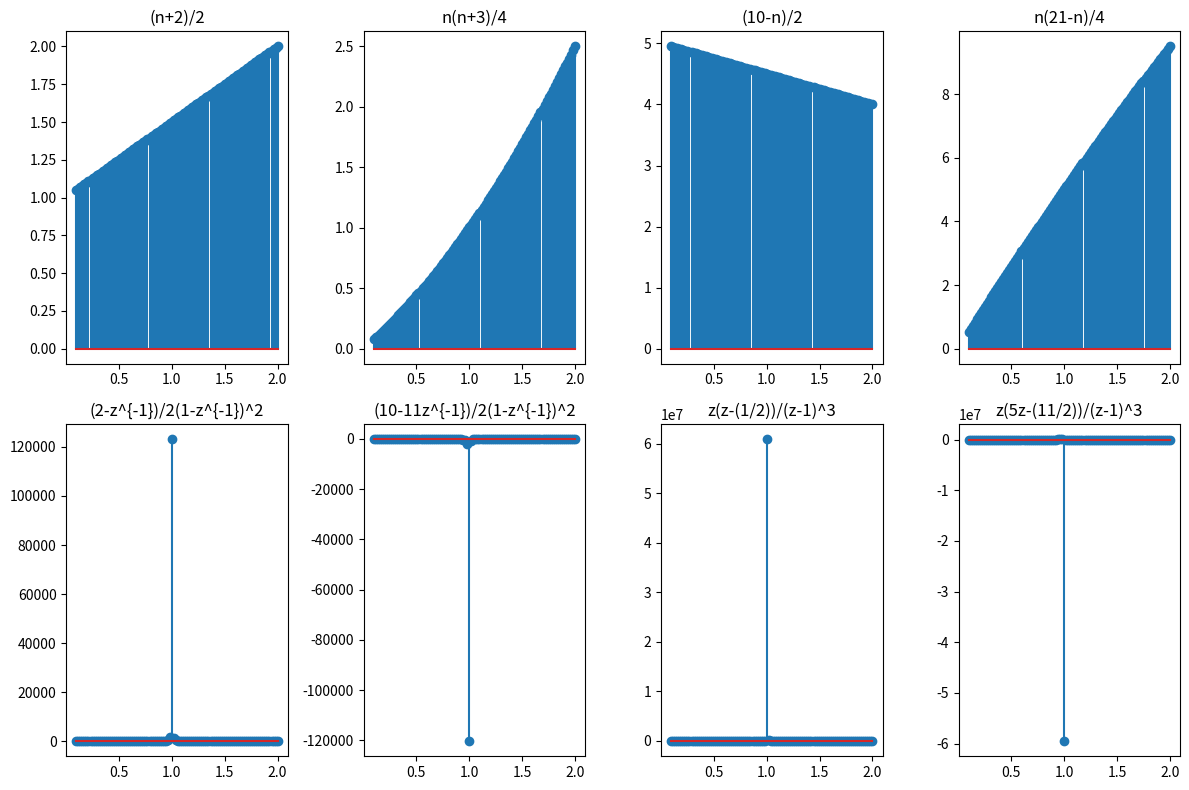

Source code (Python):
import numpy as np
import matplotlib.pyplot as plt

# Define the range of values for z
z_values = np.linspace(0.1, 2, 100)

# Define the functions
def f1(z):
    return (z + 2) / 2

def f2(z):
    return z * (z + 3) / 4

def f3(z):
    return (10 - z) / 2

def f4(z):
    return z * (21 - z) / 4

def f5(z):
    return (2 - z**(-1)) / (2 * (1 - z**(-1))**2)

def f6(z):
    return (10 - 11 * z**(-1)) / (2 * (1 - z**(-1))**2)

def f7(z):
    return z * (z - 1/2) / (z - 1)**3

def f8(z):
    return z * (5 * z - 11/2) / (z - 1)**3

# Plot each function
plt.figure(figsize=(12, 8))

plt.subplot(2, 4, 1)
plt.stem(z_values, f1(z_values))
plt.title('(n+2)/2')

plt.subplot(2, 4, 2)
plt.stem(z_values, f2(z_values))
plt.title('n(n+3)/4')

plt.subplot(2, 4, 3)
plt.stem(z_values, f3(z_values))
plt.title('(10-n)/2')

plt.subplot(2, 4, 4)
plt.stem(z_values, f4(z_values))
plt.title('n(21-n)/4')

plt.subplot(2, 4, 5)
plt.stem(z_values, f5(z_values))
plt.title('(2-z^{-1})/2(1-z^{-1})^2')

plt.subplot(2, 4, 6)
plt.stem(z_values, f6(z_values))
plt.title('(10-11z^{-1})/2(1-z^{-1})^2')

plt.subplot(2, 4, 7)
plt.stem(z_values, f7(z_values))
plt.title('z(z-(1/2))/(z-1)^3')

plt.subplot(2, 4, 8)
plt.stem(z_values, f8(z_values))
plt.title('z(5z-(11/2))/(z-1)^3')

plt.tight_layout()
plt.show()
